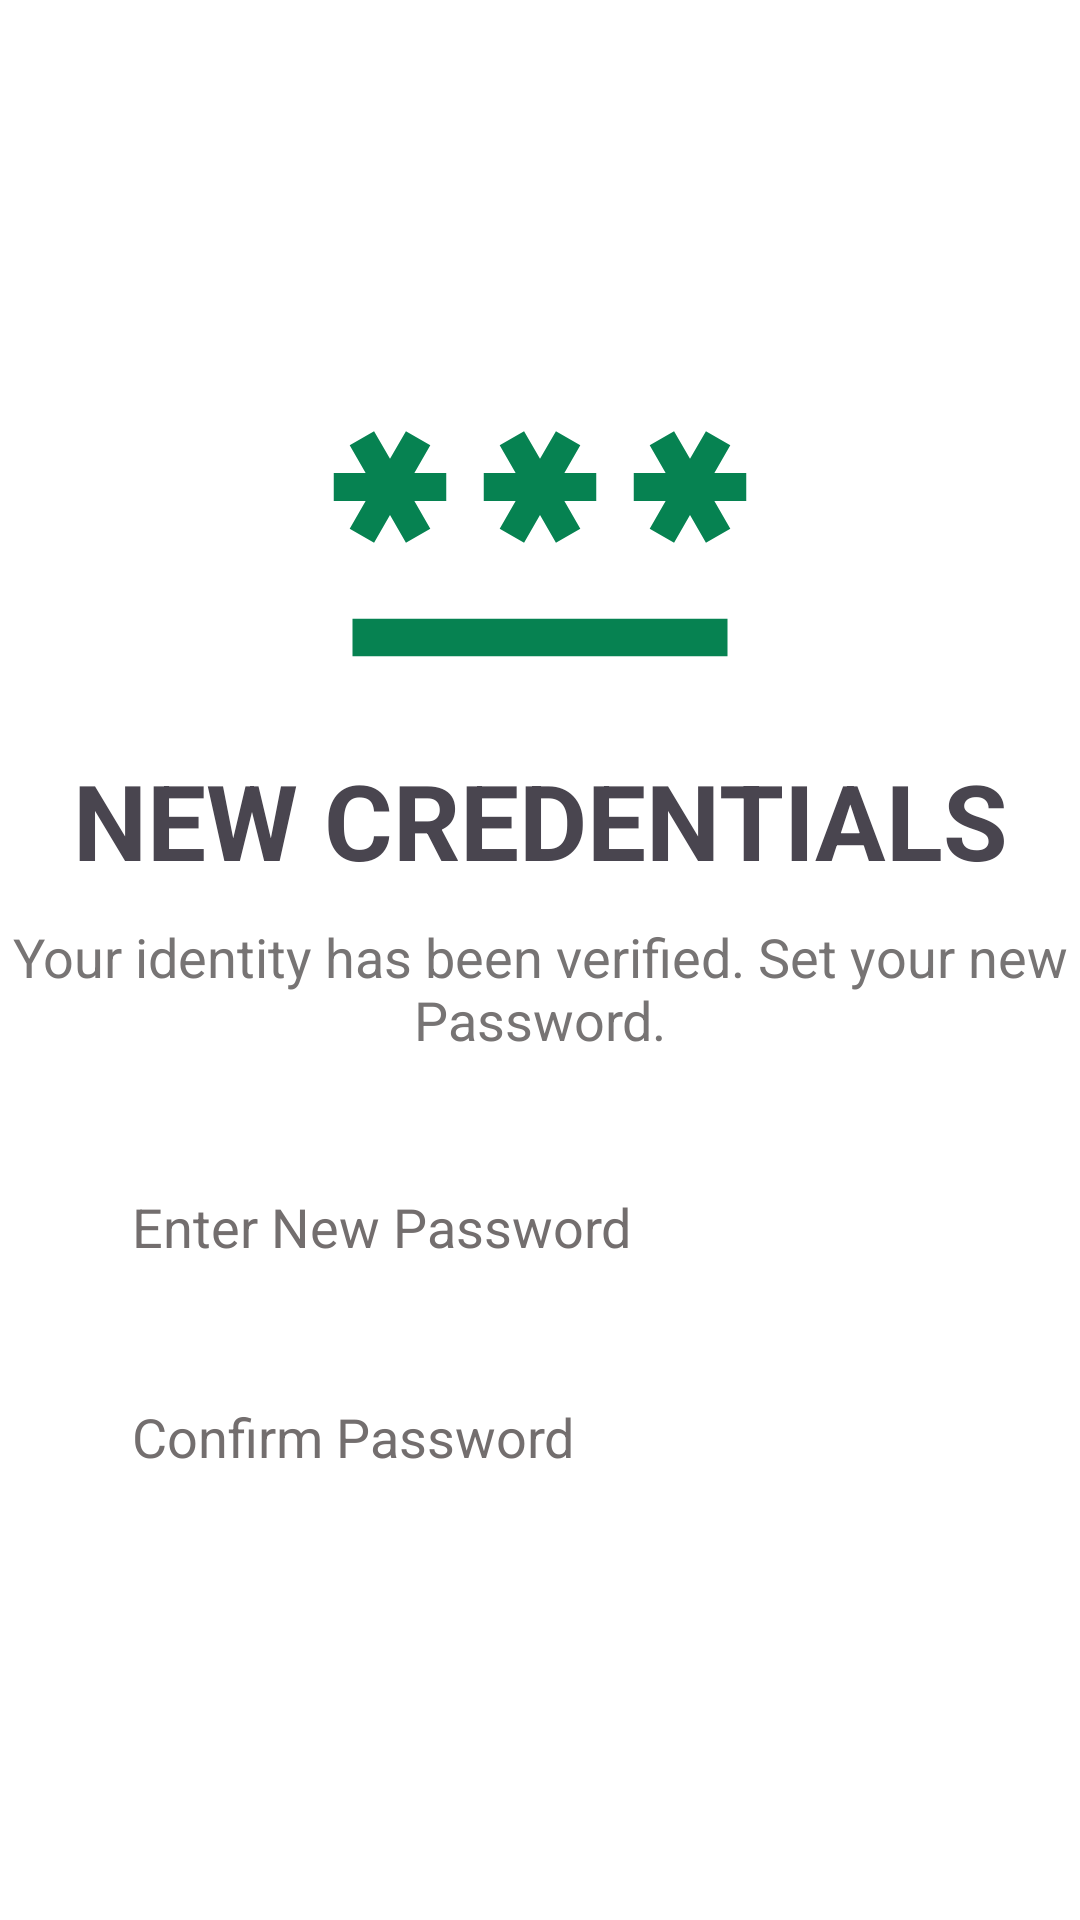

Produce the Android XML layout that renders to this screen, including the resource entries it uses.
<!-- AndroidManifest.xml: application theme Theme.Wild_Animal_Detection_System -->
<!-- res/layout/activity_reset_password.xml -->
<?xml version="1.0" encoding="utf-8"?>
<androidx.constraintlayout.widget.ConstraintLayout xmlns:android="http://schemas.android.com/apk/res/android"
    xmlns:app="http://schemas.android.com/apk/res-auto"
    xmlns:tools="http://schemas.android.com/tools"
    android:layout_width="match_parent"
    android:layout_height="match_parent"
    tools:context=".ResetPasswordActivity"
    android:background="@color/white">

    <LinearLayout
        android:layout_width="match_parent"
        android:layout_height="match_parent"
        android:gravity="center_horizontal"
        android:orientation="vertical">

        <ImageView
            android:id="@+id/imageView"
            android:layout_width="150dp"
            android:layout_height="150dp"
            android:layout_marginTop="100dp"
            android:src="@drawable/baseline_password_24" />

        <TextView
            android:id="@+id/textView13"
            android:layout_width="wrap_content"
            android:layout_height="wrap_content"
            android:gravity="center"
            android:text="@string/new_n_credentials"
            android:textColor="@color/green"
            android:textSize="35sp"
            android:textStyle="bold" />

        <TextView
            android:id="@+id/textView14"
            android:layout_width="wrap_content"
            android:layout_height="wrap_content"
            android:layout_marginTop="10dp"
            android:gravity="center"
            android:text="@string/your_identity_has_been_verified_n_set_your_new_password"
            android:textColor="#777474"
            android:textSize="18sp" />

        <LinearLayout
            android:layout_width="match_parent"
            android:layout_height="wrap_content"
            android:orientation="vertical"
            android:padding="32dp">

            <EditText
                android:id="@+id/editTextText"
                android:layout_width="match_parent"
                android:layout_height="50dp"
                android:background="@drawable/edittext_background"
                android:ems="10"
                android:hint="@string/enter_new_password"
                android:textColorHint="#736E6E"
                android:inputType="textPassword"
                android:padding="12dp"
                android:textColor="@color/black"
                android:textSize="18sp" />

            <EditText
                android:id="@+id/editTextPassword"
                android:layout_width="match_parent"
                android:layout_height="50dp"
                android:layout_marginTop="20dp"
                android:background="@drawable/edittext_background"
                android:ems="10"
                android:hint="@string/confirm_password"
                android:textColorHint="#736E6E"
                android:inputType="textPassword"
                android:padding="12dp"
                android:textColor="@color/black"
                android:textSize="18sp" />

            <androidx.appcompat.widget.AppCompatButton
                android:id="@+id/button_3"
                style="@android:style/Widget.Button"
                android:layout_width="match_parent"
                android:layout_height="50dp"
                android:layout_marginTop="20dp"
                android:background="@drawable/button_background"
                android:text="@string/reset"
                android:textColor="#ffffff"
                android:textSize="25sp"
                android:textStyle="bold" />

        </LinearLayout>

    </LinearLayout>

</androidx.constraintlayout.widget.ConstraintLayout>
<!-- resources referenced by this layout -->
<resources>
  <!-- drawable baseline_password_24 (drawable) -->
  <vector android:height="24dp" android:tint="#068251"
      android:viewportHeight="24" android:viewportWidth="24"
      android:width="24dp" xmlns:android="http://schemas.android.com/apk/res/android">
      <path android:fillColor="@android:color/white" android:pathData="M2,17h20v2H2V17zM3.15,12.95L4,11.47l0.85,1.48l1.3,-0.75L5.3,10.72H7v-1.5H5.3l0.85,-1.47L4.85,7L4,8.47L3.15,7l-1.3,0.75L2.7,9.22H1v1.5h1.7L1.85,12.2L3.15,12.95zM9.85,12.2l1.3,0.75L12,11.47l0.85,1.48l1.3,-0.75l-0.85,-1.48H15v-1.5h-1.7l0.85,-1.47L12.85,7L12,8.47L11.15,7l-1.3,0.75l0.85,1.47H9v1.5h1.7L9.85,12.2zM23,9.22h-1.7l0.85,-1.47L20.85,7L20,8.47L19.15,7l-1.3,0.75l0.85,1.47H17v1.5h1.7l-0.85,1.48l1.3,0.75L20,11.47l0.85,1.48l1.3,-0.75l-0.85,-1.48H23V9.22z"/>
  </vector>
  <string name="confirm_password">Confirm Password</string>
  <string name="enter_new_password">Enter New Password</string>
  <string name="new_n_credentials">NEW   CREDENTIALS</string>
  <string name="reset">Reset</string>
  <string name="your_identity_has_been_verified_n_set_your_new_password">Your identity has been verified.   Set your new Password.</string>
  <style name="Theme.Wild_Animal_Detection_System" parent="Base.Theme.Wild_Animal_Detection_System" />
  <style name="Base.Theme.Wild_Animal_Detection_System" parent="Theme.Material3.DayNight.NoActionBar">
          
          
      </style>
  <!-- not gathered from this repository: default colours our renderer supplied (Android Studio template values) -->
  <color name="black">#FF000000</color>
  <color name="white">#FFFFFFFF</color>
</resources>
